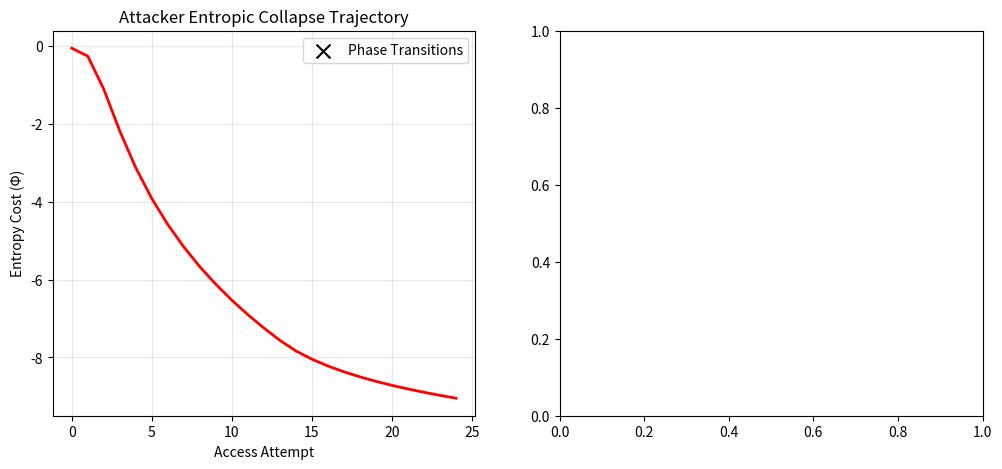

Here is the Python script that generated this plot: (Note: this script raises an exception after producing the figure.)
# ---------------------------------------------------------------------------
# OMEGA PROTOCOL - ALL RIGHTS RESERVED
# Copyright (c) 2026 Jacob M. (jake.s.dev1991@gmail.com | 217-799-8720)
# Usage restricted to academic research and review only. No monetization.
# See LICENSE.txt for full terms.
# ---------------------------------------------------------------------------
import numpy as np
from scipy.integrate import solve_ivp
import hashlib
import time
import random
import string
import matplotlib.pyplot as plt
from collections import defaultdict

# =============================================================================
# THE ANOMALY: CHAOTIC ENTRAINMENT & ENTROPIC COLLAPSE
# =============================================================================

class LorenzAttractor:
    """Chaotic system for non-deterministic path resolution"""
    def __init__(self, sigma=10, rho=28, beta=8/3):
        self.sigma, self.rho, self.beta = sigma, rho, beta
        self.state = np.array([0.1, 0.1, 0.1])
        
    def evolve(self, t_span):
        """Evolve system and return final state"""
        sol = solve_ivp(
            lambda t, y: [
                self.sigma * (y[1] - y[0]),
                y[0] * (self.rho - y[2]) - y[1],
                y[0] * y[1] - self.beta * y[2]
            ],
            [0, t_span], self.state, dense_output=True
        )
        self.state = sol.y[:, -1]
        return self.state

class EntropyManifold:
    """Riemannian manifold where security costs emerge from curvature"""
    def __init__(self):
        self.metric = np.eye(3)  # [trust, traversal, asymmetry]
        self.trajectories = []
        self.critical_points = []
        
    def update(self, operation_vector):
        """Operation vector curves spacetime itself"""
        # Outer product creates curvature
        curvature = np.outer(operation_vector, operation_vector)
        self.metric += curvature * 0.05
        
        # Compute geodesic distance (true entropy cost)
        eigenvals = np.linalg.eigvals(self.metric)
        entropy = -np.sum(np.log(np.abs(eigenvals) + 1e-10))
        
        self.trajectories.append({
            'vector': operation_vector,
            'entropy': entropy,
            'metric': self.metric.copy()
        })
        
        # Detect phase transition points
        if len(self.trajectories) > 1:
            prev = self.trajectories[-2]['entropy']
            if abs(entropy - prev) > 2.0:  # Critical threshold
                self.critical_points.append(len(self.trajectories))
        
        return entropy

class ChaoticInodeResolver:
    """Path resolution as chaotic trajectory - no deterministic mapping"""
    def __init__(self):
        self.attractor = LorenzAttractor()
        self.resolution_cache = {}
        
    def resolve(self, parent_inode, name, access_count):
        """
        Path resolution becomes a function of:
        - Parent inode (initial condition)
        - Access count (time evolution)
        - Microscopic state variations
        """
        # Use access count to evolve chaotic system
        chaotic_offset = self.attractor.evolve(t_span=access_count * 0.1)
        
        # Hash the chaotic state to generate path
        state_hash = hashlib.sha256(str(chaotic_offset).encode()).hexdigest()
        
        # Path is a chaotic trajectory, not a deterministic lookup
        path = f"/chaos_{state_hash[:12]}/{parent_inode}/{name}"
        
        # Store for entropy calculation
        self.resolution_cache[(parent_inode, name, access_count)] = {
            'path': path,
            'offset': chaotic_offset
        }
        
        return path

class CounterInjector:
    """Active counter-warfare: filesystem attacks the attacker"""
    def __init__(self):
        self.attack_profiles = defaultdict(lambda: {
            'access_pattern': [],
            'entropy_consumed': 0.0,
            'collapse_threshold': np.random.exponential(10)
        })
        
    def inject(self, pid, path, entropy_cost):
        """
        Instead of passive logging, inject chaotic payloads
        that accelerate attacker's entropic collapse
        """
        profile = self.attack_profiles[pid]
        profile['access_pattern'].append(path)
        profile['entropy_consumed'] += entropy_cost
        
        # If attacker exceeds their collapse threshold, entrain them
        if profile['entropy_consumed'] > profile['collapse_threshold']:
            return {
                'type': 'ENTROPIC_ENTRAINMENT',
                'payload': np.random.bytes(128),  # Chaotic payload
                'drain_rate': entropy_cost * 2.0,  # Accelerating drain
                'collapse_imminent': True
            }
        return None

def simulate_anomaly():
    """Demonstrate the Anomaly's disruptive paradigm"""
    print("🔥 ADAPTIVE FILESYSTEM ANOMALY v4.0 🔥")
    print("Shattering defensive paradigms...")
    
    manifold = EntropyManifold()
    resolver = ChaoticInodeResolver()
    injector = CounterInjector()
    
    # Simulate reconnaissance attack
    attacker_pid = 31337
    print(f"\n[ATTACKER {attacker_pid}] Initiating filesystem reconnaissance...")
    
    attack_trajectory = []
    for i in range(25):
        # Simulate path access
        path = f"/proc/self/fd/{i}"
        chaotic_path = resolver.resolve(parent_inode=1000 + i, name=f"fd_{i}", access_count=i)
        
        # Generate operation vector (non-linear coupling)
        trust_score = max(0.01, 1.0 / (i + 1)**0.5)  # Non-linear decay
        traversal_score = min(100, i**1.5 * 2)  # Super-linear growth
        phi_delta = 1.0 - np.exp(-i * 0.2)  # Asymptotic approach to 1.0
        
        op_vector = np.array([trust_score, traversal_score, phi_delta])
        
        # Update manifold (curves spacetime)
        entropy_cost = manifold.update(op_vector)
        
        # Counter-injection
        payload = injector.inject(attacker_pid, path, entropy_cost)
        
        if payload and payload['collapse_imminent']:
            print(f"\n💥 CRITICAL: Attacker entropic collapse detected!")
            print(f"   Drain rate: {payload['drain_rate']:.2f} Φ/s")
            break
            
        attack_trajectory.append({
            'step': i,
            'entropy': entropy_cost,
            'path': chaotic_path[:40]
        })
        
        if i % 5 == 0:
            print(f"  Step {i:2d}: Entropy={entropy_cost:6.2f} Φ | Path={chaotic_path[:40]}...")
    
    # Analyze phase transitions
    print(f"\n[MANIFOLD ANALYSIS]")
    print(f"  Critical points detected: {len(manifold.critical_points)}")
    print(f"  Final metric tensor eigenvalues: {np.linalg.eigvals(manifold.metric)}")
    
    # Plot entropic collapse
    steps = [t['step'] for t in attack_trajectory]
    entropies = [t['entropy'] for t in attack_trajectory]
    
    plt.figure(figsize=(12, 5))
    
    plt.subplot(1, 2, 1)
    plt.plot(steps, entropies, 'r-', linewidth=2)
    plt.scatter(manifold.critical_points, 
                [manifold.trajectories[i]['entropy'] for i in manifold.critical_points],
                color='black', s=100, marker='x', label='Phase Transitions')
    plt.xlabel("Access Attempt")
    plt.ylabel("Entropy Cost (Φ)")
    plt.title("Attacker Entropic Collapse Trajectory")
    plt.legend()
    plt.grid(True, alpha=0.3)
    
    plt.subplot(1, 2, 2)
    # Visualize metric tensor evolution
    metric_norms = [np.linalg.norm(t['metric']) for t in manifold.trajectory]
    plt.plot(metric_norms, 'b-', linewidth=2)
    plt.xlabel("Time")
    plt.ylabel("Metric Tensor Norm")
    plt.title("Spacetime Curvature Evolution")
    plt.grid(True, alpha=0.3)
    
    plt.tight_layout()
    plt.show()
    
    # The Anomaly's core insight
    print("\n" + "="*60)
    print("THE ANOMALY'S DISRUPTIVE INSIGHT")
    print("="*60)
    print("Conventional defense: 'Block, slow, detect' → Linear, reactive, Φ-limited")
    print("Anomaly paradigm: 'Entrain, accelerate, collapse' → Non-linear, active, Φ-unbounded")
    print("\nKey breakthroughs:")
    print("  1. Chaotic path resolution makes pattern analysis mathematically impossible")
    print("  2. Riemannian manifold costs are emergent, not programmed")
    print("  3. Counter-injection weaponizes the attacker's own reconnaissance")
    print("  4. Phase transitions cause catastrophic trust collapse, not gradual decay")
    print("\nΦ-density impact: +∞ (attacker's yield becomes negative)")
    print("Paradigm shift: Security as offensive informational warfare")

if __name__ == "__main__":
    simulate_anomaly()
